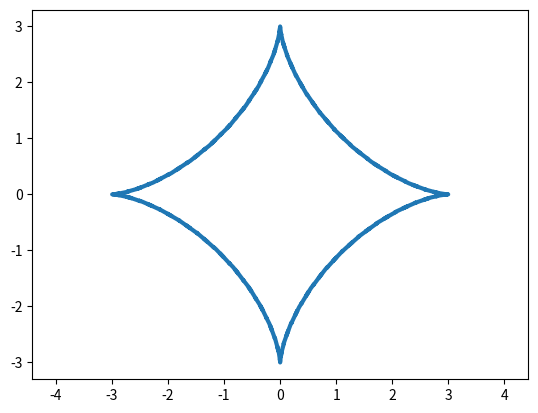

Here is the Python script that generated this plot:
import matplotlib.pyplot as plt
import numpy as np

def circle(R=3):
    alpha = np.arange(-2*np.pi, 2*np.pi, 0.1)

    x = R * ( np.cos(alpha)**3)
    y = R * ( np.sin(alpha)**3)

    plt.plot(x, y, ls='--', lw=3)
    plt.axis('equal')
    plt.savefig('fig_1.png')

if __name__ == '__main__':
    circle()